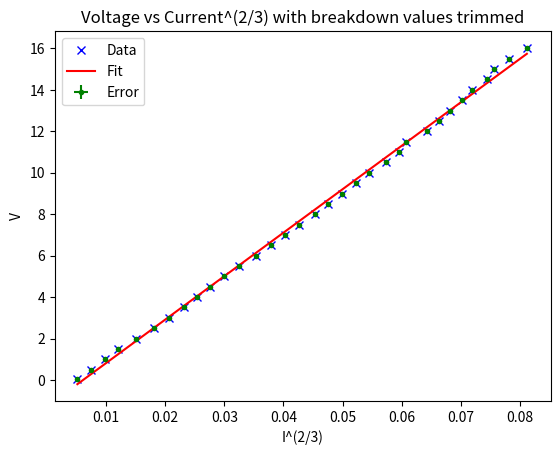

This chart was generated by the following Python code: (Note: this script raises an exception after producing the figure.)
#!/usr/bin/env python3
# -*- coding: utf-8 -*-
"""
Created on Fri Sep 20 11:42:26 2019

[redacted]
"""

# -*- coding: utf-8 -*-
import numpy as np
import scipy as sp  
import matplotlib.pyplot as plt

x1= np.array([0.374e-3,0.646e-3,0.980e-3,1.320e-3,1.840e-3,2.43e-3,2.98e-3,3.53e-3,4.04e-3,4.59e-3,5.19e-3,5.84e-3,6.65e-3,7.38e-3,8.08e-3,8.80e-3,9.63e-3,10.34e-3,11.16e-3,11.93e-3,12.72e-3,13.74e-3,14.53e-3,14.98e-3,16.31e-3,17.03e-3,17.80e-3,18.60e-3,19.28e-3,20.3e-3,20.8e-3,21.8e-3,23.1e-3])

x = np.zeros(len(x1))
for i in range(0, len(x1)):
    x[i] = x1[i] ** (2/3)

y = np.array([0.033,0.490,1.000,1.490,2.00,2.50,3.00,3.50,4.00,4.50,5.00,5.50,6.00,6.50,7.00,7.50,8.00,8.50,8.97,9.50,10.0,10.50,11.00,11.50,12.00,12.50,13.00,13.50,14.00,14.50,15.00,15.49,16.00])

plt.plot(x, y, 'bx', label = 'Data')

y_err = np.array([0.001,0.005,0.005,0.01,0.01,0.01,0.01,0.01,0.01,0.01,0.01,0.01,0.01,0.01,0.01,0.01,0.01,0.01,0.01,0.01,0.01,0.01,0.01,0.01,0.01,0.01,0.01,0.01,0.01,0.01,0.01,0.01,0.01])
x1_err = np.array([0.001e-3,0.001e-3,4e-5,3e-5,2e-5,2e-5,0.01e-3,0.01e-3,0.01e-3,2e-5,2e-5,2e-5,2e-5,4e-5,3e-5,5e-5,2e-5,4e-5,2e-5,2e-5,3e-5,4e-5,5e-5,4e-5,0.01e-3,0.01e-3,0.01e-3,0.01e-3,4e-5,0.1e-3,0.1e-3,0.1e-3,0.1e-3])

x_err = np.zeros(len(x1_err))
for i in range(0, len(x1_err)):
    x_err[i] = (2.0/3.0) * (x1_err[i] / x1[i]) * x[i]
plt.errorbar( x, y, xerr =  x_err, yerr = y_err, fmt = 'g.', label = 'Error')
#plt.errorbar( x, y, fmt = 'bo', label ='Data')

p = np.polyfit( x, y, 1)
print(p)
slope = p[0]
intercept = p[1]
y_model = slope * x + intercept
plt.plot(x, y_model, 'r', label = 'Fit')


plt.xlabel("I^(2/3)")
plt.ylabel("V")
plt.title("Voltage vs Current^(2/3) with breakdown values trimmed")
plt.legend(loc = 'upper left')
plt.grid(b = 'true')


n = len( x )
s_x = sum( x )
s_y = sum( y )
s_xx = sum( x**2)
s_xy = sum( x*y)
denom = n * s_xx - s_x**2
c = ( s_xx * s_y - s_x * s_xy) / denom
m = ( n * s_xy - s_x * s_y ) /denom

sigma = np.sqrt(sum( ( y -( c + m*x))**2) / (n - 2))
sigma_c = np.sqrt( sigma**2 * s_xx / denom )
sigma_m = np.sqrt( sigma**2 * n /denom )

print('Slope (m):', m, '+-', sigma_m)
print('Intercept (c):', c, '+-', sigma_c)  
